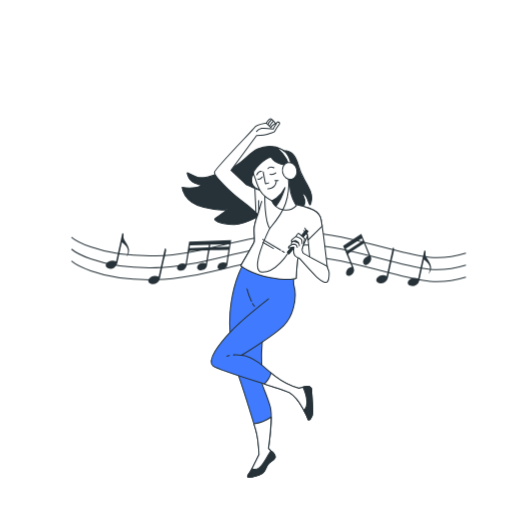
t = 0.00 s
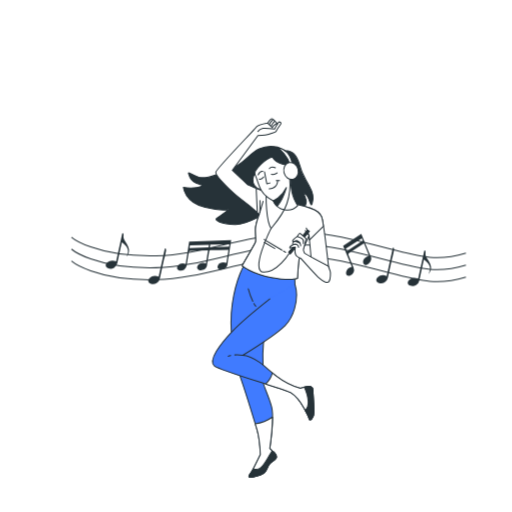
t = 0.53 s
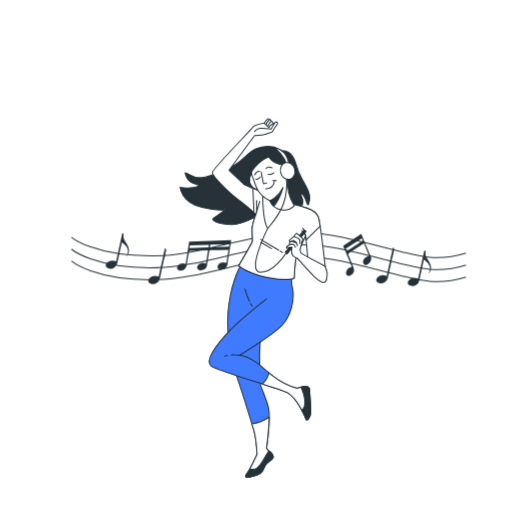
t = 0.98 s
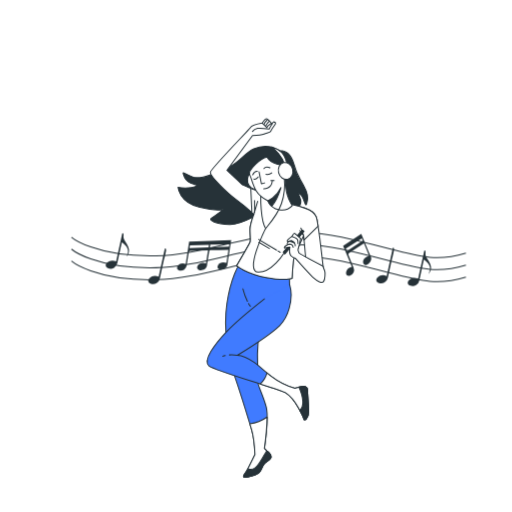
t = 1.50 s
t = 2.03 s: frame unchanged from t = 0.98 s, image omitted
t = 2.48 s: frame unchanged from t = 0.53 s, image omitted

The animated SVG that drew these frames (rendered in a browser with its animation timeline set to each time). Animation: 2 CSS @keyframes rules; one cycle of 3.00 s, repeats indefinitely.

<svg class="animated" id="freepik_stories-listening-happy-music" xmlns="http://www.w3.org/2000/svg" viewBox="0 0 500 500" version="1.1" xmlns:xlink="http://www.w3.org/1999/xlink" xmlns:svgjs="http://svgjs.com/svgjs"><style>svg#freepik_stories-listening-happy-music:not(.animated) .animable {opacity: 0;}svg#freepik_stories-listening-happy-music.animated #freepik--musical-notes--inject-2 {animation: 1.5s Infinite  linear heartbeat;animation-delay: 0s;}svg#freepik_stories-listening-happy-music.animated #freepik--Character--inject-2 {animation: 3s Infinite  linear shake;animation-delay: 0s;}            @keyframes heartbeat {                0% {                    transform: scale(1);                }                10% {                    transform: scale(1.1);                }                30% {                    transform: scale(1);                }                40% {                    transform: scale(1);                }                50% {                    transform: scale(1.1);                }                60% {                    transform: scale(1);                }                100% {                    transform: scale(1);                }            }                    @keyframes shake {                10%, 90% {                    transform: translate3d(-1px, 0, 0);                  }                  20%, 80% {                    transform: translate3d(2px, 0, 0);                  }                  30%, 50%, 70% {                    transform: translate3d(-4px, 0, 0);                  }                  40%, 60% {                    transform: translate3d(4px, 0, 0);                  }            }        .animator-hidden { display: none; }</style><g id="freepik--background-simple--inject-2" class="animable animator-hidden" style="transform-origin: 243.591px 250.827px;"><path d="M437,428a58.28,58.28,0,0,0,13.79-11.5c29.3-33.9,29-81.73,27-122.94-2.38-48.65-11.38-97.32-37.41-140.23C415.3,112,377.5,76.83,330.19,58A215.65,215.65,0,0,0,289.58,46.4a170.44,170.44,0,0,0-77.5,3.47,239.53,239.53,0,0,0-28,10.08C121.82,86.49,113.17,141.2,89,195.9c-17.13,38.72-57.43,64-74.52,102.8C-4.69,342.13,26,389.58,65.12,412.89a158.86,158.86,0,0,0,28.5,13.23c93,32.72,197.91,42.75,294.73,18.94C404.64,441.05,422.69,436.8,437,428Z" style="fill: #407BFF; transform-origin: 243.591px 250.827px;" id="el6vhnmai5h7t" class="animable"></path><g id="ely3tqbqyali"><path d="M437,428a58.28,58.28,0,0,0,13.79-11.5c29.3-33.9,29-81.73,27-122.94-2.38-48.65-11.38-97.32-37.41-140.23C415.3,112,377.5,76.83,330.19,58A215.65,215.65,0,0,0,289.58,46.4a170.44,170.44,0,0,0-77.5,3.47,239.53,239.53,0,0,0-28,10.08C121.82,86.49,113.17,141.2,89,195.9c-17.13,38.72-57.43,64-74.52,102.8C-4.69,342.13,26,389.58,65.12,412.89a158.86,158.86,0,0,0,28.5,13.23c93,32.72,197.91,42.75,294.73,18.94C404.64,441.05,422.69,436.8,437,428Z" style="fill: rgb(255, 255, 255); opacity: 0.7; transform-origin: 243.591px 250.827px;" class="animable" id="elfevsamkjihj"></path></g></g><g id="freepik--Plant--inject-2" class="animable animator-hidden" style="transform-origin: 56.259px 345.162px;"><line x1="37.27" y1="280.29" x2="51.19" y2="413.72" style="fill: none; stroke: rgb(38, 50, 56); stroke-miterlimit: 10; stroke-width: 2px; transform-origin: 44.23px 347.005px;" id="elhob29astip9" class="animable"></line><line x1="48.95" y1="388.18" x2="42.63" y2="381.52" style="fill: none; stroke: rgb(38, 50, 56); stroke-miterlimit: 10; stroke-width: 2px; transform-origin: 45.79px 384.85px;" id="elplo4vjzn1sa" class="animable"></line><path d="M44.55,383.51A7.15,7.15,0,0,0,42,378.16c-1.62-1.45-10.15-5-11-2C30.2,379.4,38.93,385.81,44.55,383.51Z" style="fill: #407BFF; stroke: rgb(38, 50, 56); stroke-miterlimit: 10; transform-origin: 37.7493px 379.494px;" id="eldiwrv4qzapu" class="animable"></path><line x1="44.55" y1="383.51" x2="36.43" y2="378.46" style="fill: none; stroke: rgb(38, 50, 56); stroke-miterlimit: 10; stroke-width: 0.5px; transform-origin: 40.49px 380.985px;" id="elif7qb106ipn" class="animable"></line><line x1="50.53" y1="403.36" x2="44.22" y2="396.69" style="fill: none; stroke: rgb(38, 50, 56); stroke-miterlimit: 10; stroke-width: 2px; transform-origin: 47.375px 400.025px;" id="el4cru5p3oyxy" class="animable"></line><path d="M46.13,398.69a7.12,7.12,0,0,0-2.51-5.36c-1.62-1.44-10.15-5-10.95-2C31.79,394.57,40.51,401,46.13,398.69Z" style="fill: #407BFF; stroke: rgb(38, 50, 56); stroke-miterlimit: 10; transform-origin: 39.3691px 394.671px;" id="elfpiof9skkc5" class="animable"></path><line x1="46.13" y1="398.69" x2="38.02" y2="393.63" style="fill: none; stroke: rgb(38, 50, 56); stroke-miterlimit: 10; stroke-width: 0.5px; transform-origin: 42.075px 396.16px;" id="ely9hfire52ld" class="animable"></line><line x1="45.08" y1="351.16" x2="38.77" y2="344.49" style="fill: none; stroke: rgb(38, 50, 56); stroke-miterlimit: 10; stroke-width: 2px; transform-origin: 41.925px 347.825px;" id="elufxheln2k3d" class="animable"></line><path d="M40.69,346.49a7.16,7.16,0,0,0-2.52-5.36c-1.62-1.44-10.14-5-11-2C26.34,342.37,35.07,348.78,40.69,346.49Z" style="fill: #407BFF; stroke: rgb(38, 50, 56); stroke-miterlimit: 10; transform-origin: 33.9024px 342.468px;" id="elg6nsd02ml9e" class="animable"></path><line x1="40.69" y1="346.49" x2="32.57" y2="341.43" style="fill: none; stroke: rgb(38, 50, 56); stroke-miterlimit: 10; stroke-width: 0.5px; transform-origin: 36.63px 343.96px;" id="elotb8lmut99" class="animable"></line><line x1="46.67" y1="366.33" x2="40.35" y2="359.66" style="fill: none; stroke: rgb(38, 50, 56); stroke-miterlimit: 10; stroke-width: 2px; transform-origin: 43.51px 362.995px;" id="elfaldr7sqw85" class="animable"></line><path d="M42.27,361.66a7.14,7.14,0,0,0-2.51-5.35c-1.62-1.45-10.15-5-11-2C27.92,357.54,36.65,364,42.27,361.66Z" style="fill: #407BFF; stroke: rgb(38, 50, 56); stroke-miterlimit: 10; transform-origin: 35.4868px 357.65px;" id="eljoodrffkf4" class="animable"></path><line x1="42.27" y1="361.66" x2="34.15" y2="356.6" style="fill: none; stroke: rgb(38, 50, 56); stroke-miterlimit: 10; stroke-width: 0.5px; transform-origin: 38.21px 359.13px;" id="eljn4x4k14c09" class="animable"></line><line x1="42.51" y1="326.51" x2="36.2" y2="319.84" style="fill: none; stroke: rgb(38, 50, 56); stroke-miterlimit: 10; stroke-width: 2px; transform-origin: 39.355px 323.175px;" id="elknzetebmxq" class="animable"></line><path d="M38.11,321.84a7.12,7.12,0,0,0-2.51-5.36c-1.62-1.44-10.15-5-11-2C23.77,317.72,32.49,324.13,38.11,321.84Z" style="fill: #407BFF; stroke: rgb(38, 50, 56); stroke-miterlimit: 10; transform-origin: 31.3274px 317.818px;" id="elxujirdoezph" class="animable"></path><line x1="38.11" y1="321.84" x2="30" y2="316.78" style="fill: none; stroke: rgb(38, 50, 56); stroke-miterlimit: 10; stroke-width: 0.5px; transform-origin: 34.055px 319.31px;" id="elo5iiy9ckai" class="animable"></line><line x1="39.93" y1="301.75" x2="33.61" y2="295.08" style="fill: none; stroke: rgb(38, 50, 56); stroke-miterlimit: 10; stroke-width: 2px; transform-origin: 36.77px 298.415px;" id="elsl9smmzfqt" class="animable"></line><path d="M35.53,297.08A7.14,7.14,0,0,0,33,291.73c-1.62-1.45-10.15-5-11-2C21.18,293,29.91,299.38,35.53,297.08Z" style="fill: #407BFF; stroke: rgb(38, 50, 56); stroke-miterlimit: 10; transform-origin: 28.7381px 293.065px;" id="elgx3fjugnluk" class="animable"></path><line x1="35.53" y1="297.08" x2="27.41" y2="292.02" style="fill: none; stroke: rgb(38, 50, 56); stroke-miterlimit: 10; stroke-width: 0.5px; transform-origin: 31.47px 294.55px;" id="elrpnke4gp0wk" class="animable"></line><line x1="47.88" y1="379.21" x2="52.68" y2="371.38" style="fill: none; stroke: rgb(38, 50, 56); stroke-miterlimit: 10; stroke-width: 2px; transform-origin: 50.28px 375.295px;" id="elmffwvyhb3g" class="animable"></line><path d="M51.22,373.73A7.14,7.14,0,0,1,52.57,368c1.29-1.75,8.89-7,10.3-4.25C64.41,366.74,57.19,374.82,51.22,373.73Z" style="fill: #407BFF; stroke: rgb(38, 50, 56); stroke-miterlimit: 10; transform-origin: 57.0836px 368.399px;" id="eluwzekwts53" class="animable"></path><line x1="51.22" y1="373.73" x2="58.53" y2="366.74" style="fill: none; stroke: rgb(38, 50, 56); stroke-miterlimit: 10; stroke-width: 0.5px; transform-origin: 54.875px 370.235px;" id="el3swjshpp117" class="animable"></line><line x1="43.72" y1="339.28" x2="48.52" y2="331.45" style="fill: none; stroke: rgb(38, 50, 56); stroke-miterlimit: 10; stroke-width: 2px; transform-origin: 46.12px 335.365px;" id="ell1lr2tkr87r" class="animable"></line><path d="M47.05,333.8A7.17,7.17,0,0,1,48.41,328c1.28-1.75,8.89-7,10.3-4.25C60.24,326.81,53,334.88,47.05,333.8Z" style="fill: #407BFF; stroke: rgb(38, 50, 56); stroke-miterlimit: 10; transform-origin: 52.9136px 328.433px;" id="eltl8bju72pd" class="animable"></path><line x1="47.05" y1="333.8" x2="54.36" y2="326.81" style="fill: none; stroke: rgb(38, 50, 56); stroke-miterlimit: 10; stroke-width: 0.5px; transform-origin: 50.705px 330.305px;" id="elsuqu2lk84we" class="animable"></line><line x1="41.89" y1="321.73" x2="46.69" y2="313.9" style="fill: none; stroke: rgb(38, 50, 56); stroke-miterlimit: 10; stroke-width: 2px; transform-origin: 44.29px 317.815px;" id="elxob5ge0mw5p" class="animable"></line><path d="M45.22,316.25a7.18,7.18,0,0,1,1.35-5.76c1.29-1.75,8.89-7,10.31-4.25C58.41,309.26,51.2,317.34,45.22,316.25Z" style="fill: #407BFF; stroke: rgb(38, 50, 56); stroke-miterlimit: 10; transform-origin: 51.0864px 310.904px;" id="elaj9wa16zsi8" class="animable"></path><line x1="45.22" y1="316.25" x2="52.53" y2="309.26" style="fill: none; stroke: rgb(38, 50, 56); stroke-miterlimit: 10; stroke-width: 0.5px; transform-origin: 48.875px 312.755px;" id="elpntpeaiqqqj" class="animable"></line><line x1="39.2" y1="296" x2="44" y2="288.17" style="fill: none; stroke: rgb(38, 50, 56); stroke-miterlimit: 10; stroke-width: 2px; transform-origin: 41.6px 292.085px;" id="elrxpxj9xelre" class="animable"></line><path d="M42.54,290.53a7.14,7.14,0,0,1,1.35-5.76c1.29-1.75,8.89-7,10.3-4.25C55.73,283.53,48.51,291.61,42.54,290.53Z" style="fill: #407BFF; stroke: rgb(38, 50, 56); stroke-miterlimit: 10; transform-origin: 48.4012px 285.183px;" id="el5rkc9uxjoqn" class="animable"></path><line x1="42.54" y1="290.53" x2="49.85" y2="283.54" style="fill: none; stroke: rgb(38, 50, 56); stroke-miterlimit: 10; stroke-width: 0.5px; transform-origin: 46.195px 287.035px;" id="eldwua054sjxt" class="animable"></line><path d="M37.15,279.55a7.12,7.12,0,0,1,1.35-5.75c1.29-1.75,8.89-7,10.3-4.25C50.34,272.56,43.12,280.64,37.15,279.55Z" style="fill: #407BFF; stroke: rgb(38, 50, 56); stroke-miterlimit: 10; transform-origin: 43.0113px 274.209px;" id="elbffif5nug69" class="animable"></path><line x1="37.15" y1="279.55" x2="44.46" y2="272.57" style="fill: none; stroke: rgb(38, 50, 56); stroke-miterlimit: 10; stroke-width: 0.5px; transform-origin: 40.805px 276.06px;" id="ellxj0enp1c1l" class="animable"></line><path d="M37.57,279.86A7.15,7.15,0,0,1,32,277.91c-1.61-1.47-6-9.58-3.15-10.69C32,266,39.28,274,37.57,279.86Z" style="fill: #407BFF; stroke: rgb(38, 50, 56); stroke-miterlimit: 10; transform-origin: 32.8684px 273.492px;" id="el6oacm4ifig5" class="animable"></path><line x1="37.57" y1="279.86" x2="31.39" y2="271.85" style="fill: none; stroke: rgb(38, 50, 56); stroke-miterlimit: 10; stroke-width: 0.5px; transform-origin: 34.48px 275.855px;" id="elk2igk9jq8sj" class="animable"></line><line x1="73.99" y1="298.67" x2="60.15" y2="432.1" style="fill: none; stroke: rgb(38, 50, 56); stroke-miterlimit: 10; stroke-width: 2px; transform-origin: 67.07px 365.385px;" id="elhg37var7y8f" class="animable"></line><line x1="63.21" y1="406.65" x2="58.4" y2="398.83" style="fill: none; stroke: rgb(38, 50, 56); stroke-miterlimit: 10; stroke-width: 2px; transform-origin: 60.805px 402.74px;" id="elex0ea7htma" class="animable"></line><path d="M59.87,401.18a7.17,7.17,0,0,0-1.36-5.76c-1.29-1.75-8.89-7-10.3-4.24C46.67,394.19,53.89,402.27,59.87,401.18Z" style="fill: #407BFF; stroke: rgb(38, 50, 56); stroke-miterlimit: 10; transform-origin: 54.0018px 395.837px;" id="el2y1hltc2hoa" class="animable"></path><line x1="59.87" y1="401.18" x2="52.97" y2="394.56" style="fill: none; stroke: rgb(38, 50, 56); stroke-miterlimit: 10; stroke-width: 0.5px; transform-origin: 56.42px 397.87px;" id="elrp66xuave8m" class="animable"></line><line x1="67.05" y1="369.62" x2="62.24" y2="361.8" style="fill: none; stroke: rgb(38, 50, 56); stroke-miterlimit: 10; stroke-width: 2px; transform-origin: 64.645px 365.71px;" id="elrmueepbn9tm" class="animable"></line><path d="M63.71,364.15a7.17,7.17,0,0,0-1.36-5.76c-1.28-1.75-8.89-7-10.3-4.24C50.52,357.16,57.74,365.24,63.71,364.15Z" style="fill: #407BFF; stroke: rgb(38, 50, 56); stroke-miterlimit: 10; transform-origin: 57.843px 358.807px;" id="ellwe2j9bd4bk" class="animable"></path><line x1="63.71" y1="364.15" x2="56.81" y2="357.53" style="fill: none; stroke: rgb(38, 50, 56); stroke-miterlimit: 10; stroke-width: 0.5px; transform-origin: 60.26px 360.84px;" id="elbelgshitums" class="animable"></line><line x1="65.47" y1="384.8" x2="60.67" y2="376.97" style="fill: none; stroke: rgb(38, 50, 56); stroke-miterlimit: 10; stroke-width: 2px; transform-origin: 63.07px 380.885px;" id="elm9gkzffoh2f" class="animable"></line><path d="M62.14,379.32a7.14,7.14,0,0,0-1.36-5.75c-1.29-1.75-8.89-7-10.3-4.25C48.94,372.34,56.16,380.41,62.14,379.32Z" style="fill: #407BFF; stroke: rgb(38, 50, 56); stroke-miterlimit: 10; transform-origin: 56.272px 373.979px;" id="elf6y8f5yhv5" class="animable"></path><line x1="62.14" y1="379.32" x2="55.23" y2="372.7" style="fill: none; stroke: rgb(38, 50, 56); stroke-miterlimit: 10; stroke-width: 0.5px; transform-origin: 58.685px 376.01px;" id="elh9m1qgwrmjp" class="animable"></line><line x1="69.61" y1="344.97" x2="64.8" y2="337.15" style="fill: none; stroke: rgb(38, 50, 56); stroke-miterlimit: 10; stroke-width: 2px; transform-origin: 67.205px 341.06px;" id="elglbcsgfga6" class="animable"></line><path d="M66.27,339.5a7.17,7.17,0,0,0-1.36-5.76c-1.29-1.75-8.89-7-10.3-4.24C53.07,332.51,60.29,340.59,66.27,339.5Z" style="fill: #407BFF; stroke: rgb(38, 50, 56); stroke-miterlimit: 10; transform-origin: 60.4017px 334.157px;" id="elwsllanh3qgf" class="animable"></path><line x1="66.27" y1="339.5" x2="59.37" y2="332.88" style="fill: none; stroke: rgb(38, 50, 56); stroke-miterlimit: 10; stroke-width: 0.5px; transform-origin: 62.82px 336.19px;" id="elq0x9yi7t11p" class="animable"></line><line x1="72.18" y1="320.21" x2="67.37" y2="312.39" style="fill: none; stroke: rgb(38, 50, 56); stroke-miterlimit: 10; stroke-width: 2px; transform-origin: 69.775px 316.3px;" id="elca5qx8ee9bd" class="animable"></line><path d="M68.84,314.74A7.17,7.17,0,0,0,67.48,309c-1.29-1.75-8.89-7-10.3-4.24C55.64,307.75,62.86,315.83,68.84,314.74Z" style="fill: #407BFF; stroke: rgb(38, 50, 56); stroke-miterlimit: 10; transform-origin: 62.9702px 309.407px;" id="elwxdcnj8n23p" class="animable"></path><line x1="68.84" y1="314.74" x2="61.94" y2="308.12" style="fill: none; stroke: rgb(38, 50, 56); stroke-miterlimit: 10; stroke-width: 0.5px; transform-origin: 65.39px 311.43px;" id="el1c2s7u8s63k" class="animable"></line><line x1="64.02" y1="397.65" x2="70.33" y2="390.98" style="fill: none; stroke: rgb(38, 50, 56); stroke-miterlimit: 10; stroke-width: 2px; transform-origin: 67.175px 394.315px;" id="ellakqm7f1cx" class="animable"></line><path d="M68.41,393a7.17,7.17,0,0,1,2.51-5.36c1.62-1.45,10.14-5,11-2C82.76,388.85,74,395.27,68.41,393Z" style="fill: #407BFF; stroke: rgb(38, 50, 56); stroke-miterlimit: 10; transform-origin: 75.1931px 388.973px;" id="elnh5tuaq0gjs" class="animable"></path><line x1="68.41" y1="392.98" x2="77" y2="387.64" style="fill: none; stroke: rgb(38, 50, 56); stroke-miterlimit: 10; stroke-width: 0.5px; transform-origin: 72.705px 390.31px;" id="el98yfkvad1a" class="animable"></line><line x1="68.16" y1="357.71" x2="74.47" y2="351.04" style="fill: none; stroke: rgb(38, 50, 56); stroke-miterlimit: 10; stroke-width: 2px; transform-origin: 71.315px 354.375px;" id="eljpi2drvvxwb" class="animable"></line><path d="M72.55,353a7.14,7.14,0,0,1,2.51-5.35c1.62-1.45,10.15-5,11-2C86.9,348.91,78.18,355.33,72.55,353Z" style="fill: #407BFF; stroke: rgb(38, 50, 56); stroke-miterlimit: 10; transform-origin: 79.3332px 348.989px;" id="elr06qon8g4b" class="animable"></path><line x1="72.55" y1="353.04" x2="81.14" y2="347.71" style="fill: none; stroke: rgb(38, 50, 56); stroke-miterlimit: 10; stroke-width: 0.5px; transform-origin: 76.845px 350.375px;" id="elexmevyuah8c" class="animable"></line><line x1="69.98" y1="340.17" x2="76.29" y2="333.49" style="fill: none; stroke: rgb(38, 50, 56); stroke-miterlimit: 10; stroke-width: 2px; transform-origin: 73.135px 336.83px;" id="el2t4gk6s1lo3" class="animable"></line><path d="M74.37,335.49a7.14,7.14,0,0,1,2.51-5.35c1.62-1.45,10.15-5,11-2C88.72,331.37,80,337.79,74.37,335.49Z" style="fill: #407BFF; stroke: rgb(38, 50, 56); stroke-miterlimit: 10; transform-origin: 81.1532px 331.474px;" id="elyluxmbu26qn" class="animable"></path><line x1="74.37" y1="335.49" x2="82.97" y2="330.16" style="fill: none; stroke: rgb(38, 50, 56); stroke-miterlimit: 10; stroke-width: 0.5px; transform-origin: 78.67px 332.825px;" id="el7w398ij0nte" class="animable"></line><line x1="72.65" y1="314.44" x2="78.96" y2="307.77" style="fill: none; stroke: rgb(38, 50, 56); stroke-miterlimit: 10; stroke-width: 2px; transform-origin: 75.805px 311.105px;" id="elctghn559q6m" class="animable"></line><path d="M77,309.77a7.17,7.17,0,0,1,2.51-5.36c1.62-1.45,10.15-5,11-2C91.39,305.64,82.67,312.06,77,309.77Z" style="fill: #407BFF; stroke: rgb(38, 50, 56); stroke-miterlimit: 10; transform-origin: 83.7859px 305.747px;" id="el28ol7zcg353" class="animable"></path><line x1="77.04" y1="309.77" x2="85.64" y2="304.43" style="fill: none; stroke: rgb(38, 50, 56); stroke-miterlimit: 10; stroke-width: 0.5px; transform-origin: 81.34px 307.1px;" id="el4xm6iq6ghp" class="animable"></line><path d="M74,297.92a7.17,7.17,0,0,1,2.51-5.36c1.62-1.44,10.14-5,10.95-2C88.38,293.79,79.65,300.21,74,297.92Z" style="fill: #407BFF; stroke: rgb(38, 50, 56); stroke-miterlimit: 10; transform-origin: 80.7636px 293.898px;" id="elvox7a1sac7o" class="animable"></path><line x1="74.03" y1="297.92" x2="82.62" y2="292.59" style="fill: none; stroke: rgb(38, 50, 56); stroke-miterlimit: 10; stroke-width: 0.5px; transform-origin: 78.325px 295.255px;" id="el7mjeoxlglt" class="animable"></line><path d="M74.38,298.3a7.16,7.16,0,0,1-5.06-3.05c-1.27-1.77-3.95-10.62-.88-11.11C71.78,283.6,77.25,293,74.38,298.3Z" style="fill: #407BFF; stroke: rgb(38, 50, 56); stroke-miterlimit: 10; transform-origin: 71.1032px 291.209px;" id="elaouegjis10f" class="animable"></path><line x1="74.38" y1="298.3" x2="69.98" y2="289.2" style="fill: none; stroke: rgb(38, 50, 56); stroke-miterlimit: 10; stroke-width: 0.5px; transform-origin: 72.18px 293.75px;" id="el3wn2nle5eny" class="animable"></line><line x1="58.12" y1="244.34" x2="58.12" y2="413.07" style="fill: none; stroke: rgb(38, 50, 56); stroke-miterlimit: 10; stroke-width: 2px; transform-origin: 58.12px 328.705px;" id="elb5l7u0l7opc" class="animable"></line><line x1="58.26" y1="387.7" x2="52.67" y2="380.41" style="fill: none; stroke: rgb(38, 50, 56); stroke-miterlimit: 10; stroke-width: 2px; transform-origin: 55.465px 384.055px;" id="elhuybuvevnv6" class="animable"></line><path d="M54.37,382.6A7.14,7.14,0,0,0,52.43,377C51,375.4,42.86,371,41.74,373.85,40.53,377,48.54,384.3,54.37,382.6Z" style="fill: #407BFF; stroke: rgb(38, 50, 56); stroke-miterlimit: 10; transform-origin: 48.0097px 377.882px;" id="elhy7zv3c3yju" class="animable"></path><line x1="54.37" y1="382.6" x2="46.82" y2="376.72" style="fill: none; stroke: rgb(38, 50, 56); stroke-miterlimit: 10; stroke-width: 0.5px; transform-origin: 50.595px 379.66px;" id="elcuyqlmme95l" class="animable"></line><line x1="58.26" y1="355.99" x2="52.67" y2="348.7" style="fill: none; stroke: rgb(38, 50, 56); stroke-miterlimit: 10; stroke-width: 2px; transform-origin: 55.465px 352.345px;" id="elcof9v8c0l6" class="animable"></line><path d="M54.37,350.89a7.14,7.14,0,0,0-1.94-5.59c-1.46-1.61-9.57-6.06-10.69-3.16C40.53,345.3,48.54,352.59,54.37,350.89Z" style="fill: #407BFF; stroke: rgb(38, 50, 56); stroke-miterlimit: 10; transform-origin: 48.0092px 346.162px;" id="elpcyh1ckny7" class="animable"></path><line x1="54.37" y1="350.89" x2="46.82" y2="345.01" style="fill: none; stroke: rgb(38, 50, 56); stroke-miterlimit: 10; stroke-width: 0.5px; transform-origin: 50.595px 347.95px;" id="el3lfne45shhj" class="animable"></line><line x1="58.26" y1="318.76" x2="52.67" y2="311.47" style="fill: none; stroke: rgb(38, 50, 56); stroke-miterlimit: 10; stroke-width: 2px; transform-origin: 55.465px 315.115px;" id="el8j0y3p1ullt" class="animable"></line><path d="M54.37,313.66a7.14,7.14,0,0,0-1.94-5.59c-1.46-1.6-9.57-6.06-10.69-3.15C40.53,308.07,48.54,315.36,54.37,313.66Z" style="fill: #407BFF; stroke: rgb(38, 50, 56); stroke-miterlimit: 10; transform-origin: 48.0092px 308.935px;" id="elr5wpexmp1ae" class="animable"></path><line x1="54.37" y1="313.66" x2="46.82" y2="307.79" style="fill: none; stroke: rgb(38, 50, 56); stroke-miterlimit: 10; stroke-width: 0.5px; transform-origin: 50.595px 310.725px;" id="el99nzvkpph38" class="animable"></line><line x1="58.26" y1="293.98" x2="52.67" y2="286.69" style="fill: none; stroke: rgb(38, 50, 56); stroke-miterlimit: 10; stroke-width: 2px; transform-origin: 55.465px 290.335px;" id="elq0rcxm81yws" class="animable"></line><path d="M54.37,288.88a7.14,7.14,0,0,0-1.94-5.59c-1.46-1.61-9.57-6.06-10.69-3.16C40.53,283.29,48.54,290.58,54.37,288.88Z" style="fill: #407BFF; stroke: rgb(38, 50, 56); stroke-miterlimit: 10; transform-origin: 48.0092px 284.152px;" id="els7p13wfjo6c" class="animable"></path><line x1="54.37" y1="288.88" x2="46.82" y2="283" style="fill: none; stroke: rgb(38, 50, 56); stroke-miterlimit: 10; stroke-width: 0.5px; transform-origin: 50.595px 285.94px;" id="el68z1q1ppwd" class="animable"></line><line x1="58.26" y1="269.09" x2="52.67" y2="261.8" style="fill: none; stroke: rgb(38, 50, 56); stroke-miterlimit: 10; stroke-width: 2px; transform-origin: 55.465px 265.445px;" id="el2j5z93r3p0e" class="animable"></line><path d="M54.37,264a7.14,7.14,0,0,0-1.94-5.59c-1.46-1.61-9.57-6.06-10.69-3.16C40.53,258.4,48.54,265.69,54.37,264Z" style="fill: #407BFF; stroke: rgb(38, 50, 56); stroke-miterlimit: 10; transform-origin: 48.0092px 259.271px;" id="elsxajvm32oq" class="animable"></path><line x1="54.37" y1="263.99" x2="46.82" y2="258.11" style="fill: none; stroke: rgb(38, 50, 56); stroke-miterlimit: 10; stroke-width: 0.5px; transform-origin: 50.595px 261.05px;" id="elbq6n89345qk" class="animable"></line><line x1="58.14" y1="397.38" x2="63.72" y2="390.09" style="fill: none; stroke: rgb(38, 50, 56); stroke-miterlimit: 10; stroke-width: 2px; transform-origin: 60.93px 393.735px;" id="el4lus6lxcowr" class="animable"></line><path d="M62,392.28A7.18,7.18,0,0,1,64,386.69c1.46-1.6,9.57-6.06,10.68-3.15C75.87,386.69,67.85,394,62,392.28Z" style="fill: #407BFF; stroke: rgb(38, 50, 56); stroke-miterlimit: 10; transform-origin: 68.387px 387.558px;" id="elfb774n8u11k" class="animable"></path><line x1="62.02" y1="392.28" x2="70.02" y2="386.09" style="fill: none; stroke: rgb(38, 50, 56); stroke-miterlimit: 10; stroke-width: 0.5px; transform-origin: 66.02px 389.185px;" id="el8f68908rwkg" class="animable"></line><line x1="58.14" y1="346.95" x2="63.72" y2="339.66" style="fill: none; stroke: rgb(38, 50, 56); stroke-miterlimit: 10; stroke-width: 2px; transform-origin: 60.93px 343.305px;" id="el0mp3uc32v7ln" class="animable"></line><path d="M62,341.85A7.17,7.17,0,0,1,64,336.26c1.46-1.61,9.57-6.06,10.68-3.16C75.87,336.26,67.85,343.55,62,341.85Z" style="fill: #407BFF; stroke: rgb(38, 50, 56); stroke-miterlimit: 10; transform-origin: 68.3869px 337.122px;" id="ele9ix3tak98v" class="animable"></path><line x1="62.02" y1="341.85" x2="70.02" y2="335.66" style="fill: none; stroke: rgb(38, 50, 56); stroke-miterlimit: 10; stroke-width: 0.5px; transform-origin: 66.02px 338.755px;" id="els46va0txybi" class="animable"></line><line x1="58.14" y1="322.06" x2="63.72" y2="314.77" style="fill: none; stroke: rgb(38, 50, 56); stroke-miterlimit: 10; stroke-width: 2px; transform-origin: 60.93px 318.415px;" id="elk1862miyao" class="animable"></line><path d="M62,317A7.17,7.17,0,0,1,64,311.37c1.46-1.61,9.57-6.06,10.68-3.16C75.87,311.37,67.85,318.66,62,317Z" style="fill: #407BFF; stroke: rgb(38, 50, 56); stroke-miterlimit: 10; transform-origin: 68.3853px 312.247px;" id="el9yq3rquh527" class="animable"></path><line x1="62.02" y1="316.96" x2="70.02" y2="310.77" style="fill: none; stroke: rgb(38, 50, 56); stroke-miterlimit: 10; stroke-width: 0.5px; transform-origin: 66.02px 313.865px;" id="elzx8meph8xrr" class="animable"></line><line x1="58.14" y1="289.16" x2="63.72" y2="281.87" style="fill: none; stroke: rgb(38, 50, 56); stroke-miterlimit: 10; stroke-width: 2px; transform-origin: 60.93px 285.515px;" id="ell9x6t15uvrb" class="animable"></line><path d="M62,284.06A7.17,7.17,0,0,1,64,278.47c1.46-1.61,9.57-6.06,10.68-3.16C75.87,278.47,67.85,285.76,62,284.06Z" style="fill: #407BFF; stroke: rgb(38, 50, 56); stroke-miterlimit: 10; transform-origin: 68.3869px 279.332px;" id="el8nv6j3jtc7o" class="animable"></path><line x1="62.02" y1="284.06" x2="70.02" y2="277.87" style="fill: none; stroke: rgb(38, 50, 56); stroke-miterlimit: 10; stroke-width: 0.5px; transform-origin: 66.02px 280.965px;" id="elu01pu3i9cxn" class="animable"></line><line x1="58.14" y1="263.29" x2="63.72" y2="256.01" style="fill: none; stroke: rgb(38, 50, 56); stroke-miterlimit: 10; stroke-width: 2px; transform-origin: 60.93px 259.65px;" id="el3nyp324bmyt" class="animable"></line><path d="M62,258.19A7.15,7.15,0,0,1,64,252.61c1.46-1.61,9.57-6.06,10.68-3.16C75.87,252.61,67.85,259.89,62,258.19Z" style="fill: #407BFF; stroke: rgb(38, 50, 56); stroke-miterlimit: 10; transform-origin: 68.3869px 253.467px;" id="el4obk0xkl4e5" class="animable"></path><line x1="62.02" y1="258.19" x2="70.02" y2="252" style="fill: none; stroke: rgb(38, 50, 56); stroke-miterlimit: 10; stroke-width: 0.5px; transform-origin: 66.02px 255.095px;" id="elczh0758hxu4" class="animable"></line><path d="M57.8,246.72a7.19,7.19,0,0,1,1.94-5.59c1.47-1.6,9.57-6.06,10.69-3.15C71.65,241.13,63.63,248.42,57.8,246.72Z" style="fill: #407BFF; stroke: rgb(38, 50, 56); stroke-miterlimit: 10; transform-origin: 64.1626px 241.995px;" id="el0wt4njv1vsb" class="animable"></path><line x1="57.8" y1="246.72" x2="65.8" y2="240.53" style="fill: none; stroke: rgb(38, 50, 56); stroke-miterlimit: 10; stroke-width: 0.5px; transform-origin: 61.8px 243.625px;" id="eld9xmev7qiki" class="animable"></line><path d="M58.19,247.06a7.14,7.14,0,0,1-5.35-2.51c-1.45-1.63-5-10.16-2-11C54.09,232.71,60.49,241.45,58.19,247.06Z" style="fill: #407BFF; stroke: rgb(38, 50, 56); stroke-miterlimit: 10; transform-origin: 54.1743px 240.277px;" id="elx97exigwx9i" class="animable"></path><line x1="58.19" y1="247.06" x2="52.87" y2="238.46" style="fill: none; stroke: rgb(38, 50, 56); stroke-miterlimit: 10; stroke-width: 0.5px; transform-origin: 55.53px 242.76px;" id="elyk0ev2b1xka" class="animable"></line><polygon points="65.07 456.83 47.2 456.83 44.96 411.7 67.3 411.7 65.07 456.83" style="fill: rgb(38, 50, 56); stroke: rgb(38, 50, 56); stroke-miterlimit: 10; transform-origin: 56.13px 434.265px;" id="els6s6p8cbvtr" class="animable"></polygon></g><g id="freepik--Pictures--inject-2" class="animable animator-hidden" style="transform-origin: 266.175px 145.035px;"><g id="elqd897xma22q"><g style="opacity: 0.3; transform-origin: 266.175px 145.035px;" class="animable" id="el2e0h0uf7z5j"><rect x="119.86" y="85.46" width="82.62" height="119.14" style="fill: none; stroke: rgb(0, 0, 0); stroke-miterlimit: 10; transform-origin: 161.17px 145.03px;" id="elgmfbxv1b75s" class="animable"></rect><path d="M202.49,106.23v98.38H119.86V202a82.6,82.6,0,0,0,26.3-14.18c17.15-13.92,13.4-23.57,24.11-51.42C178.64,114.6,193.55,107.88,202.49,106.23Z" style="fill: none; stroke: rgb(0, 0, 0); stroke-miterlimit: 10; transform-origin: 161.175px 155.42px;" id="elmoxr0ximw7r" class="animable"></path><path d="M154.58,85.46c-.31,13.13-5,39.7-34.72,59.49V85.46Z" style="fill: none; stroke: rgb(0, 0, 0); stroke-miterlimit: 10; transform-origin: 137.22px 115.205px;" id="elor16j19txdo" class="animable"></path><path d="M194.06,85.46C189.37,95.48,181,108,168.13,108c-13.3,0-9.67-12.79-5-22.51Z" style="fill: none; stroke: rgb(0, 0, 0); stroke-miterlimit: 10; transform-origin: 176.471px 96.73px;" id="el1tpd9k5y372" class="animable"></path><g id="elt02r8uvvuhn"><circle cx="135.45" cy="160.47" r="11.79" style="fill: none; stroke: rgb(0, 0, 0); stroke-miterlimit: 10; transform-origin: 135.45px 160.47px; transform: rotate(-76.09deg);" class="animable" id="els4ertbx08j"></circle></g><path d="M193.31,148.15a5.36,5.36,0,1,1-5.36-5.36A5.36,5.36,0,0,1,193.31,148.15Z" style="fill: none; stroke: rgb(0, 0, 0); stroke-miterlimit: 10; transform-origin: 187.95px 148.15px;" id="eli2tbd5rpble" class="animable"></path><circle cx="179.65" cy="186.45" r="5.09" style="fill: none; stroke: rgb(0, 0, 0); stroke-miterlimit: 10; transform-origin: 179.65px 186.45px;" id="elgcbft17jaw" class="animable"></circle><rect x="224.86" y="85.46" width="82.63" height="119.14" style="fill: none; stroke: rgb(0, 0, 0); stroke-miterlimit: 10; transform-origin: 266.175px 145.03px;" id="elcbucazdvhe" class="animable"></rect><path d="M307.5,85.46v97.66c-18.17-9.4-47.87-38.58-59.55-65.51-7.44-17.18-15.35-26.86-21.09-32.15Z" style="fill: none; stroke: rgb(0, 0, 0); stroke-miterlimit: 10; transform-origin: 267.18px 134.29px;" id="elf3y4czrf6wp" class="animable"></path><path d="M307.5,195.73v8.88H224.86v-3.4c15.75-10.47,40.08-23.9,56.31-19.85C291.62,184,300.56,189.77,307.5,195.73Z" style="fill: none; stroke: rgb(0, 0, 0); stroke-miterlimit: 10; transform-origin: 266.18px 192.615px;" id="el17os5h9rl84" class="animable"></path><path d="M246.89,158.33c-2.77,10.71-14.24,17.64-22,21.2V117.42C235.15,128.85,249.7,147.41,246.89,158.33Z" style="fill: none; stroke: rgb(0, 0, 0); stroke-miterlimit: 10; transform-origin: 236.067px 148.475px;" id="elqml0a7nxbmc" class="animable"></path><path d="M272.21,85.46H307.5V113C289.47,109.21,277.35,93.51,272.21,85.46Z" style="fill: none; stroke: rgb(0, 0, 0); stroke-miterlimit: 10; transform-origin: 289.855px 99.23px;" id="elm9cmzpbev7r" class="animable"></path><g id="elwc8yrrluha"><ellipse cx="277.42" cy="126.99" rx="12.32" ry="15.27" style="fill: none; stroke: rgb(0, 0, 0); stroke-miterlimit: 10; transform-origin: 277.42px 126.99px; transform: rotate(-33.01deg);" class="animable" id="els66phmb772"></ellipse></g><rect x="329.87" y="85.46" width="82.62" height="119.14" style="fill: none; stroke: rgb(0, 0, 0); stroke-miterlimit: 10; transform-origin: 371.18px 145.03px;" id="el80xgzlmpnyc" class="animable"></rect><path d="M412.49,145.35v59.26H329.87V197.8c4.65-6.47,14.68-14.08,35.95-19.65C384.13,173.35,400.06,159.78,412.49,145.35Z" style="fill: none; stroke: rgb(0, 0, 0); stroke-miterlimit: 10; transform-origin: 371.18px 174.98px;" id="el8qsvqdew6jt" class="animable"></path><path d="M368,152.44c-16.53,11.22-29.65,21.46-38.09,28.39V117.34c14.2-11.22,38.81-32.71,53.63-26C401.17,99.4,398,132.07,368,152.44Z" style="fill: none; stroke: rgb(0, 0, 0); stroke-miterlimit: 10; transform-origin: 362.118px 135.449px;" id="elgxtihnjs6qo" class="animable"></path><path d="M412.49,85.46v18.73c-6.37-3.6-10.92-11.44-14-18.73Z" style="fill: none; stroke: rgb(0, 0, 0); stroke-miterlimit: 10; transform-origin: 405.49px 94.825px;" id="elz1n5q9azip" class="animable"></path><circle cx="372.25" cy="112.26" r="7.5" style="fill: none; stroke: rgb(0, 0, 0); stroke-miterlimit: 10; transform-origin: 372.25px 112.26px;" id="el6p3lyjt8e6e" class="animable"></circle><circle cx="402.25" cy="186.72" r="7.5" style="fill: none; stroke: rgb(0, 0, 0); stroke-miterlimit: 10; transform-origin: 402.25px 186.72px;" id="eliti4lafn6p" class="animable"></circle><path d="M391.53,154.58a5.36,5.36,0,1,1-5.36-5.36A5.36,5.36,0,0,1,391.53,154.58Z" style="fill: none; stroke: rgb(0, 0, 0); stroke-miterlimit: 10; transform-origin: 386.17px 154.58px;" id="elfrkjsz8jqoa" class="animable"></path><circle cx="344.65" cy="149.49" r="4.02" style="fill: none; stroke: rgb(0, 0, 0); stroke-miterlimit: 10; transform-origin: 344.65px 149.49px;" id="elofktdg4m0w8" class="animable"></circle></g></g></g><g id="freepik--Sofa--inject-2" class="animable animator-hidden" style="transform-origin: 264.1px 374.04px;"><rect x="210.96" y="291.08" width="106.77" height="101.15" rx="11.67" style="fill: rgb(255, 255, 255); stroke: rgb(38, 50, 56); stroke-miterlimit: 10; transform-origin: 264.345px 341.655px;" id="el5sou1eib678" class="animable"></rect><rect x="104.2" y="291.08" width="106.77" height="101.15" rx="11.67" style="fill: rgb(255, 255, 255); stroke: rgb(38, 50, 56); stroke-miterlimit: 10; transform-origin: 157.585px 341.655px;" id="elpeis0poyjld" class="animable"></rect><path d="M164.8,335.37s-39.16,10.8-45.91,14.18-12.15,6.07-9.45,8.1,17.56,17.55,29.71,23,32.41,0,52,1.35,29.7-1.35,29.7-3.38-8.1-18.23-20.93-27.68a177.49,177.49,0,0,0-27.68-16.21S166.15,330,164.8,335.37Z" style="fill: rgb(168, 168, 168); stroke: rgb(38, 50, 56); stroke-miterlimit: 10; transform-origin: 164.79px 357.965px;" id="elu1cqi2btyhb" class="animable"></path><polygon points="107.38 334.69 113.32 379.64 105.37 379.64 107.38 334.69" style="fill: rgb(38, 50, 56); stroke: rgb(38, 50, 56); stroke-miterlimit: 10; transform-origin: 109.345px 357.165px;" id="elstyzkfi4b5e" class="animable"></polygon><rect x="317.73" y="291.08" width="106.77" height="101.15" rx="11.67" style="fill: rgb(255, 255, 255); stroke: rgb(38, 50, 56); stroke-miterlimit: 10; transform-origin: 371.115px 341.655px;" id="el6v9h29pwxpr" class="animable"></rect><path d="M422.55,331S405,328,396,326s-26.06-3-26.06-3-3.51,1-3,3a34.2,34.2,0,0,1,.5,6s-4.51,16-9,26.07-8,17-8,17-6.51,2.5-2.5,4.51,14.53,2,14.53,2h63.15l1-43.6Z" style="fill: rgb(168, 168, 168); stroke: rgb(38, 50, 56); stroke-miterlimit: 10; transform-origin: 386.627px 352.29px;" id="elcjlruord15k" class="animable"></path><polygon points="101.79 455.81 427.59 455.81 427.59 389.04 104.76 389.04 101.79 455.81" style="fill: rgb(255, 255, 255); stroke: rgb(38, 50, 56); stroke-miterlimit: 10; transform-origin: 264.69px 422.425px;" id="eloxsuwt7zfq" class="animable"></polygon><path d="M99.75,400.93s82.84-.95,112.91-.95,85.8,1.27,99.6,1.27,110,.61,110,.61l.16-5.63-324.6-2.29Z" style="fill: rgb(38, 50, 56); stroke: rgb(38, 50, 56); stroke-miterlimit: 10; transform-origin: 260.12px 397.9px;" id="elcivnegd3br" class="animable"></path><path d="M98.66,397.81s232.32,2,246.53,2,76.62-1.07,76.62-1.07V380s-161.27,1.86-167.45,1.86-135.31-4-140.25-4.38-15.45,0-15.45,0Z" style="fill: rgb(255, 255, 255); stroke: rgb(38, 50, 56); stroke-miterlimit: 10; transform-origin: 260.235px 388.561px;" id="elj5w4idb7r2" class="animable"></path><rect x="420.82" y="330.51" width="29.87" height="126.49" rx="7" style="fill: rgb(255, 255, 255); stroke: rgb(38, 50, 56); stroke-miterlimit: 10; transform-origin: 435.755px 393.755px;" id="eleglkbfruo0j" class="animable"></rect><rect x="77.51" y="330.51" width="29.87" height="126.49" rx="7" style="fill: rgb(255, 255, 255); stroke: rgb(38, 50, 56); stroke-miterlimit: 10; transform-origin: 92.445px 393.755px;" id="eluiewmipav2" class="animable"></rect></g><g id="freepik--Floor--inject-2" class="animable animator-hidden" style="transform-origin: 251.105px 456.83px;"><line x1="14" y1="456.83" x2="488.21" y2="456.83" style="fill: none; stroke: rgb(38, 50, 56); stroke-linecap: round; stroke-linejoin: round; transform-origin: 251.105px 456.83px;" id="el9n01f0nlow" class="animable"></line></g><g id="freepik--musical-notes--inject-2" class="animable" style="transform-origin: 262.39px 253.317px;"><path d="M69.78,231.55S92.52,251,152.29,249.74,262.73,216,333.54,231.55,418,258.18,455,247.14" style="fill: none; stroke: rgb(38, 50, 56); stroke-miterlimit: 10; transform-origin: 262.39px 239.471px;" id="el40gvvic6snf" class="animable"></path><path d="M69.78,243.24s22.74,19.49,82.51,18.19,110.44-33.78,181.25-18.19S418,269.88,455,258.83" style="fill: none; stroke: rgb(38, 50, 56); stroke-miterlimit: 10; transform-origin: 262.39px 251.157px;" id="el7j0jmwex729" class="animable"></path><path d="M69.78,254.93s22.74,19.49,82.51,18.19,110.44-33.78,181.25-18.19S418,281.57,455,270.52" style="fill: none; stroke: rgb(38, 50, 56); stroke-miterlimit: 10; transform-origin: 262.39px 262.847px;" id="elk7ubu6f9k0n" class="animable"></path><path d="M352.8,228.36c1.77,4.27,3.46,8.36,5.16,12.44,1.37,3.3,2.61,6.66,4.16,9.87s-1.32,7.22-4.17,7.93a2.54,2.54,0,0,1-3.39-2.6c-.12-2.87,2.12-5.33,5.82-6.23-1.65-4-3.28-7.9-5-12.05-5.1,3.27-10,6.4-14.9,9.63-.33.22-.35,1.32-.14,1.86,1.58,4,3.27,8,4.9,12a5.76,5.76,0,0,1-3.43,7.86,3.57,3.57,0,0,1-3-.22,3.8,3.8,0,0,1-.89-3c.57-2.91,2.53-4.66,5.65-5.28l-8.52-20.41Zm-14.06,16.92L354.25,235l-.94-2.16-15.64,10C338.05,243.73,338.36,244.44,338.74,245.28Z" style="fill: rgb(38, 50, 56); transform-origin: 348.803px 248.83px;" id="elx3cmald9nd9" class="animable"></path><path d="M205.93,235.19v0l-21.24.74c-1.15,7.34-2.27,14.55-3.41,21.86-3-1.11-5.57-.65-7.57,1.54a3.81,3.81,0,0,0-.84,3.06,3.59,3.59,0,0,0,2.43,1.75,5.76,5.76,0,0,0,7-4.92c.7-4.25,1.34-8.52,2.08-12.76.11-.57.7-1.5,1.09-1.51,5.8-.22,11.61-.31,17.62-.43q-1,6.3-2,12.62c-3-1.11-5.57-.65-7.57,1.54a3.6,3.6,0,0,0-.59,1h0a2.55,2.55,0,0,0,1.54,4c2.8.88,7.33-.92,7.69-4.58.08-.79.18-1.58.29-2.36.59-3.64,1.15-7.29,1.79-10.92.1-.57.69-1.5,1.08-1.51,5.84-.22,11.69-.31,17.74-.43-.7,4.44-1.37,8.65-2,12.89-3.62-1.17-6.82-.24-8.21,2.26a2.55,2.55,0,0,0,1.53,4c2.8.88,7.33-.92,7.7-4.58s1.06-7.06,1.61-10.59l2.1-13.31Zm-20.82,7,.34-2.6,18.5-.38c-.13.78-.25,1.56-.37,2.33Zm38.47-1.3-18.6.65c.11-.78.2-1.48.3-2.24,0-.12,0-.24.05-.36l18.57-.38C223.79,239.42,223.69,240.12,223.58,240.93Z" style="fill: rgb(38, 50, 56); transform-origin: 199.305px 249.417px;" id="eljy4ihiirrse" class="animable"></path><path d="M415.12,244.45c.17.62.61,1.3.48,1.85-.53,2.39.35,4.34,1.57,6.28a41,41,0,0,1,3,5.25c1.57,3.53.82,6.79-1.88,9.78,3.7-6.22.75-10.36-4.22-14a9.13,9.13,0,0,0-.41,1.15c-1.4,6.38-2.78,12.77-4.18,19.15a6.78,6.78,0,0,1-8.63,5.08c-2.88-.84-3.59-3.54-1.38-5.58,2.52-2.32,5.48-2.66,8.83-1.34q3-13.77,6-27.41Z" style="fill: rgb(38, 50, 56); transform-origin: 409.577px 261.87px;" id="elpqg1kq189y" class="animable"></path><path d="M120.18,227.56c.18.62.61,1.29.49,1.84-.54,2.4.35,4.35,1.57,6.29a43.36,43.36,0,0,1,3,5.24c1.56,3.54.82,6.8-1.88,9.79,3.7-6.22.75-10.36-4.22-14a9.13,9.13,0,0,0-.41,1.15c-1.4,6.38-2.78,12.77-4.19,19.15a6.79,6.79,0,0,1-8.63,5.08c-2.87-.85-3.59-3.54-1.37-5.58,2.52-2.32,5.47-2.66,8.83-1.34q3-13.77,6-27.41Z" style="fill: rgb(38, 50, 56); transform-origin: 114.642px 244.979px;" id="elx3n1m90pvg" class="animable"></path><path d="M383.34,251.11l1.39-6.42a5.56,5.56,0,0,1,.14-1c.12-.55-.31-1.23-.49-1.84l-.8.23c-2,9.11-4,18.22-6,27.41-3.36-1.33-6.31-1-8.83,1.33-2.22,2.05-1.5,4.74,1.37,5.59a6.79,6.79,0,0,0,8.63-5.08c1.41-6.39,2.79-12.78,4.19-19.16A7.52,7.52,0,0,1,383.34,251.11Z" style="fill: rgb(38, 50, 56); transform-origin: 376.169px 259.279px;" id="eleo0118q3c9l" class="animable"></path><path d="M160.67,251.78l1.39-6.42a8.55,8.55,0,0,1,.14-1c.13-.55-.31-1.23-.48-1.85l-.81.23c-2,9.12-4,18.23-6,27.41-3.35-1.32-6.31-1-8.83,1.34-2.21,2-1.5,4.74,1.38,5.58A6.78,6.78,0,0,0,156.1,272c1.4-6.38,2.78-12.77,4.18-19.15A8.35,8.35,0,0,1,160.67,251.78Z" style="fill: rgb(38, 50, 56); transform-origin: 153.503px 259.942px;" id="el5mulufyl3t5" class="animable"></path></g><g id="freepik--Character--inject-2" class="animable" style="transform-origin: 249.633px 290.968px;"><path d="M269.7,143.67a26.77,26.77,0,0,0-17.82,1.68c-9.34,4.35-12.82,12-23.25,17.17s-27.81,13.68-36.5,10.21-10-5.65-9.12-2.61,3.26,7.17,7.17,8.69a27.82,27.82,0,0,0,5.65,1.74s1.95,1.52-5,2.61a40.15,40.15,0,0,1-13-.22s1.31,14.55,20.43,19.12,24.11,2.39,24.11,2.39-9.12,6.73-12,8.69,4.35,5.64,17.82,6.08,26.07-11.08,33.45-11.08,16.3,5.65,24.77,3.48,11.95-13.47,11.3-16.08a51.22,51.22,0,0,0-2.39-6.52s2.82,0,4.78,5,2.6,7.38,3.26,5,3.69-6.09-2.83-17.82-6.73-10.86-9.34-20.64-8.26-13.68-13.69-13.68Z" style="fill: rgb(38, 50, 56); stroke: rgb(38, 50, 56); stroke-linecap: round; stroke-linejoin: round; transform-origin: 241.234px 181.045px;" id="el0c7e3bzdr0q" class="animable"></path><g id="elwzorfebjsy"><ellipse cx="252.71" cy="176.4" rx="7.05" ry="8.34" style="fill: rgb(255, 255, 255); stroke: rgb(38, 50, 56); stroke-linecap: round; stroke-linejoin: round; transform-origin: 252.71px 176.4px; transform: rotate(-14.12deg);" class="animable" id="elhpkqnhlpprw"></ellipse></g><path d="M237.59,258.31s-8,11.38-12,38.14,2.46,56.9,5.53,65.2,15.69,48.29,18.46,57.51S253,443.77,253,443.77s-6.15,12.61-8,16-4.61,5.54-2.15,6.15,12-2.15,14.45-4.92,2.47-5.53,4.62-8,6.76-4.62,6.76-6.77-2.76-4.92-4-5.84a17,17,0,0,1-2.46-2.46s4.3-30.45,1.84-40.3-8-20.91-8-23.06-.61-21.53-.61-29.22A170.35,170.35,0,0,1,257,326.59s5.53-16.61,12-24,16.92-10.15,17.53-17.23a133.18,133.18,0,0,0,0-16.6Z" style="fill: #407BFF; stroke: rgb(38, 50, 56); stroke-linecap: round; stroke-linejoin: round; transform-origin: 255.555px 362.158px;" id="elxsqd5gcn9qs" class="animable"></path><path d="M246.71,296.31A19.43,19.43,0,0,0,248.5,299" style="fill: none; stroke: rgb(38, 50, 56); stroke-linecap: round; stroke-linejoin: round; transform-origin: 247.605px 297.655px;" id="elio6g9lxkudr" class="animable"></path><path d="M241.22,282a72.77,72.77,0,0,0,4.38,12.24" style="fill: none; stroke: rgb(38, 50, 56); stroke-linecap: round; stroke-linejoin: round; transform-origin: 243.41px 288.12px;" id="el3jeyqds2zow" class="animable"></path><path d="M262.2,291.83s-25.53,20-36.91,32-23.68,28.29-17.23,33.52S277,379.8,282.8,383.49s9.84,9.84,12.61,14.76,4.62,8,5.23,10.76,4.61-.61,4.61-6.76-.92-17.23-.92-21.22-3.38-4-5.53-3.69a56.12,56.12,0,0,0-6.77,1.84A69.46,69.46,0,0,1,269,367.49c-11.69-8.92-10-8.83-16.61-13.53-9.53-6.77-16.6-7.07-16.6-7.07s32-19.69,41.52-29.22,11.07-24.61,11.07-29.84a38.68,38.68,0,0,0-1.54-10.15" style="fill: #407BFF; stroke: rgb(38, 50, 56); stroke-linecap: round; stroke-linejoin: round; transform-origin: 255.765px 343.832px;" id="elldhnzsncdof" class="animable"></path><path d="M223.94,347.13a19,19,0,0,0-2.37.71" style="fill: none; stroke: rgb(38, 50, 56); stroke-linecap: round; stroke-linejoin: round; transform-origin: 222.755px 347.485px;" id="eljhry7jydms" class="animable"></path><path d="M235.75,346.89a37.2,37.2,0,0,0-7.7-.33" style="fill: none; stroke: rgb(38, 50, 56); stroke-linecap: round; stroke-linejoin: round; transform-origin: 231.9px 346.69px;" id="el29t5slk8ost" class="animable"></path><path d="M298.8,377.34a56.12,56.12,0,0,0-6.77,1.84A69.46,69.46,0,0,1,269,367.49c-1.73-1.32-3.16-2.44-4.38-3.41-.54,2.76-2.14,6.61-6.42,10.85,12.23,3.86,22.44,7.17,24.64,8.56,5.85,3.69,9.84,9.84,12.61,14.76s4.62,8,5.23,10.76,4.61-.61,4.61-6.76-.92-17.23-.92-21.22S301,377,298.8,377.34Z" style="fill: rgb(255, 255, 255); stroke: rgb(38, 50, 56); stroke-linecap: round; stroke-linejoin: round; transform-origin: 281.745px 387.032px;" id="elf8rxjy5fn9" class="animable"></path><path d="M298.8,377.34a22.76,22.76,0,0,0-2.91.67c1.25,2.7,3.6,8.47,3.83,14.09.2,5-1.67,7.38-3,8.45,2,3.62,3.42,6.16,3.93,8.46.62,2.77,4.61-.61,4.61-6.76s-.92-17.23-.92-21.22S301,377,298.8,377.34Z" style="fill: rgb(38, 50, 56); stroke: rgb(38, 50, 56); stroke-linecap: round; stroke-linejoin: round; transform-origin: 300.575px 393.599px;" id="ely9r8xh8dcjo" class="animable"></path><path d="M264.66,440.39a17,17,0,0,1-2.46-2.46s2.52-17.9,2.6-30.69a36.38,36.38,0,0,1-16.88,6.5c.71,2.28,1.28,4.15,1.67,5.42,2.76,9.23,3.38,24.61,3.38,24.61s-6.15,12.61-8,16-4.61,5.54-2.15,6.15,12-2.15,14.45-4.92,2.47-5.53,4.62-8,6.76-4.62,6.76-6.77S265.89,441.31,264.66,440.39Z" style="fill: rgb(255, 255, 255); stroke: rgb(38, 50, 56); stroke-linecap: round; stroke-linejoin: round; transform-origin: 255.248px 436.623px;" id="el7fvni0lm92w" class="animable"></path><path d="M264.66,440.39l-.2-.16c-.31.53-.65,1.09-1,1.69-3.39,5.23-6.46,12-10.15,14.77a7.34,7.34,0,0,1-7.22,1c-.43.85-.81,1.57-1.09,2.08-1.84,3.39-4.61,5.54-2.15,6.15s12-2.15,14.45-4.92,2.47-5.53,4.62-8,6.76-4.62,6.76-6.77S265.89,441.31,264.66,440.39Z" style="fill: rgb(38, 50, 56); stroke: rgb(38, 50, 56); stroke-linecap: round; stroke-linejoin: round; transform-origin: 255.279px 453.118px;" id="eldsn3vuirvb" class="animable"></path><path d="M255.57,186.63S241.67,181,241,180.55s-15.42-14.34-15.42-14.34l25-33.89s8.26-.44,11.3-1.52,5.87-1.52,6.3-2.39,3.26-5.22,4.56-7-1.3-2.83-2-2-1.09,1.52-1.09,1.52-4.13-5-5.43-5-4.13,4.12-4.13,4.12-9.77,1.74-10.86,3.7-39.1,40.62-39.76,44.32,16.08,20.2,25,26.72,17.38,14.34,17.38,14.34-3.7,10.21-3.7,14.77.66,10.21.22,11.95-13.25,23.46-13.25,23.46,9.34,8,28.68,11.51,25.41.87,25.41.87.87-14.55,1.52-18.25,9.78-23.68,9.78-23.68l2.39,25.86s5.43,3.26,8.26,5.21,9.12,5.87,9.12,5.87-3.91-35-5.43-44.32-1.3-11.73-5.65-15.43-20.2-7.38-20.2-7.38Z" style="fill: rgb(255, 255, 255); stroke: rgb(38, 50, 56); stroke-linecap: round; stroke-linejoin: round; transform-origin: 264.866px 194.286px;" id="el86oxg15jma9" class="animable"></path><path d="M250.56,128.32a8.08,8.08,0,0,1,4.88-3c3.05-.46,11.44.61,11.44.61a31.66,31.66,0,0,1,2.81-4.86" style="fill: none; stroke: rgb(38, 50, 56); stroke-linecap: round; stroke-linejoin: round; transform-origin: 260.125px 124.695px;" id="elzhwvouy3rpn" class="animable"></path><path d="M265.2,116.73s-3.05,3-3.2,4.57" style="fill: none; stroke: rgb(38, 50, 56); stroke-linecap: round; stroke-linejoin: round; transform-origin: 263.6px 119.015px;" id="el6cez9kvkclh" class="animable"></path><path d="M267,118.25a15.62,15.62,0,0,0-3.51,4.73" style="fill: none; stroke: rgb(38, 50, 56); stroke-linecap: round; stroke-linejoin: round; transform-origin: 265.245px 120.615px;" id="elr0ihristap" class="animable"></path><path d="M269.17,120.39s-4.58,2.9-4.43,4.27l-4.61-4.51" style="fill: none; stroke: rgb(38, 50, 56); stroke-linecap: round; stroke-linejoin: round; transform-origin: 264.65px 122.405px;" id="elq9h3angq7zm" class="animable"></path><path d="M309.23,207.05c-4.34-3.69-20.2-7.38-20.2-7.38l-33.46-13s-3.24-1.31-6.66-2.72l1.1,23.63,1.87,1.69s-3.7,10.21-3.7,14.77.66,10.21.22,11.95-13.25,23.46-13.25,23.46,9.34,8,28.68,11.51,25.41.87,25.41.87.87-14.55,1.52-18.25,9.78-23.68,9.78-23.68l.41,4.39,13.66-13.5C313.37,212.82,313.3,210.51,309.23,207.05Z" style="fill: rgb(255, 255, 255); stroke: rgb(38, 50, 56); stroke-linecap: round; stroke-linejoin: round; transform-origin: 274.88px 228.366px;" id="elfnmihfbyukl" class="animable"></path><line x1="251.88" y1="209.23" x2="255.6" y2="196.65" style="fill: none; stroke: rgb(38, 50, 56); stroke-linecap: round; stroke-linejoin: round; transform-origin: 253.74px 202.94px;" id="elsgjvubj45o" class="animable"></line><line x1="252.6" y1="207.21" x2="252.6" y2="195.77" style="fill: none; stroke: rgb(38, 50, 56); stroke-linecap: round; stroke-linejoin: round; transform-origin: 252.6px 201.49px;" id="eltz1ijy0bfq" class="animable"></line><polyline points="297.85 222.7 300.54 229.87 296.79 225.16" style="fill: rgb(255, 255, 255); stroke: rgb(38, 50, 56); stroke-linecap: round; stroke-linejoin: round; transform-origin: 298.665px 226.285px;" id="elwk3lopfs3m9" class="animable"></polyline><line x1="275.48" y1="245.02" x2="277.6" y2="246.29" style="fill: none; stroke: rgb(38, 50, 56); stroke-linecap: round; stroke-linejoin: round; transform-origin: 276.54px 245.655px;" id="elflgss7vguv5" class="animable"></line><line x1="256.65" y1="233.79" x2="274.01" y2="244.15" style="fill: none; stroke: rgb(38, 50, 56); stroke-linecap: round; stroke-linejoin: round; transform-origin: 265.33px 238.97px;" id="elydkzia7to99" class="animable"></line><line x1="256.83" y1="236.61" x2="267.04" y2="242.59" style="fill: none; stroke: rgb(38, 50, 56); stroke-linecap: round; stroke-linejoin: round; transform-origin: 261.935px 239.6px;" id="elaumeyar14q8" class="animable"></line><path d="M264.7,153.3s-4.83.85-11.09,7.11-6.82,8.81-5.68,10.23,2.56,9.67,6.25,15.64S265.56,196,265.56,196a15.13,15.13,0,0,0,11.09,8.82,14,14,0,0,0,12.79-4s-4.55-7.4-5.68-13.94-1.71-18.2-1.71-18.2L280.63,161S269.25,161.26,264.7,153.3Z" style="fill: rgb(255, 255, 255); stroke: rgb(38, 50, 56); stroke-linecap: round; stroke-linejoin: round; transform-origin: 268.448px 179.194px;" id="elvmnlh3qgoek" class="animable"></path><path d="M269.38,201.22c5.22-5.52,9-18.08,9-18.08C273.44,193.29,265.56,196,265.56,196A15.5,15.5,0,0,0,269.38,201.22Z" style="fill: rgb(38, 50, 56); stroke: rgb(38, 50, 56); stroke-linecap: round; stroke-linejoin: round; transform-origin: 271.97px 192.18px;" id="elqow5rzt60r" class="animable"></path><polyline points="257.03 167.8 259.3 179.46 262.43 178.6" style="fill: none; stroke: rgb(38, 50, 56); stroke-linecap: round; stroke-linejoin: round; transform-origin: 259.73px 173.63px;" id="el0wnvm6lt22t" class="animable"></polyline><path d="M261.58,184.29s8.25,0,8.25-7.73" style="fill: none; stroke: rgb(38, 50, 56); stroke-linecap: round; stroke-linejoin: round; transform-origin: 265.705px 180.425px;" id="elyg7t4ee2w0d" class="animable"></path><line x1="268.53" y1="176.25" x2="271.69" y2="176.25" style="fill: none; stroke: rgb(38, 50, 56); stroke-linecap: round; stroke-linejoin: round; transform-origin: 270.11px 176.25px;" id="elh5iijp3n9dl" class="animable"></line><path d="M263.78,170.21a7,7,0,0,0,5.61-1.44" style="fill: none; stroke: rgb(38, 50, 56); stroke-linecap: round; stroke-linejoin: round; transform-origin: 266.585px 169.544px;" id="elfcyg1q1d86w" class="animable"></path><path d="M252,174.82s2.15.71,4.31-2.16" style="fill: none; stroke: rgb(38, 50, 56); stroke-linecap: round; stroke-linejoin: round; transform-origin: 254.155px 173.779px;" id="elc4150fo3krv" class="animable"></path><path d="M261.77,164.6s1.72-2.59,5.9-.86" style="fill: none; stroke: rgb(38, 50, 56); stroke-linecap: round; stroke-linejoin: round; transform-origin: 264.72px 163.872px;" id="elavp6cmcbbn" class="animable"></path><path d="M255.29,167.34s-2.73-.44-4.45,3.3" style="fill: none; stroke: rgb(38, 50, 56); stroke-linecap: round; stroke-linejoin: round; transform-origin: 253.065px 168.982px;" id="el0s0tmejvcs4p" class="animable"></path><path d="M281.91,160.4A32,32,0,0,0,276.05,150a78.79,78.79,0,0,0-6.35-6.35s6.11,2,9.4,5.25,5.13,10.87,5.13,10.87Z" style="fill: rgb(255, 255, 255); stroke: rgb(38, 50, 56); stroke-linecap: round; stroke-linejoin: round; transform-origin: 276.965px 152.025px;" id="el2j9vhlzek2t" class="animable"></path><path d="M281.64,174s1.37,12.71-2.75,24.73S264.81,221,263.44,223.09s-20.61,42.25-7.22,42.59S281,247.48,281,247.48" style="fill: none; stroke: rgb(38, 50, 56); stroke-linecap: round; stroke-linejoin: round; transform-origin: 266.682px 219.842px;" id="elkhloog9c43" class="animable"></path><path d="M258.63,191.5s-.35,23.69,4.81,31.59" style="fill: none; stroke: rgb(38, 50, 56); stroke-linecap: round; stroke-linejoin: round; transform-origin: 261.033px 207.295px;" id="elxi8yozt5na8" class="animable"></path><g id="el0ecd2av3jmt7"><ellipse cx="282.91" cy="166.9" rx="7.05" ry="8.34" style="fill: rgb(255, 255, 255); stroke: rgb(38, 50, 56); stroke-linecap: round; stroke-linejoin: round; transform-origin: 282.91px 166.9px; transform: rotate(-14.12deg);" class="animable" id="el94pqa74wbv9"></ellipse></g><polygon points="299.08 224.57 280.64 246.19 282.17 247.97 300.86 225.72 299.08 224.57" style="fill: rgb(38, 50, 56); stroke: rgb(38, 50, 56); stroke-linecap: round; stroke-linejoin: round; transform-origin: 290.75px 236.27px;" id="els8bsmfuvgp9" class="animable"></polygon><path d="M321.07,264.37c-.63-1.52-1.77-4.55-1.77-4.55S296.22,247.76,296,247s-1.54-2.56-.77-4.36,2.31-9.74,2.31-9.74-5.13-4.87-5.9-5.13-2.05,2.31-2.05,2.31-.41.46-.87,1.07c-1.26.92-4.25,3.17-4.25,3.9,0,.92,1.22.51,1.93.41a17,17,0,0,0,2.23-.64,5.08,5.08,0,0,1,2.16,1.45l.85,1s-3.58-1.87-5.49-1.49a1.8,1.8,0,0,0-1.53,2.16l.26.77s-3.18,1.78-3.18,2.92,2-.13,3.43-.25,2-.13,2-.13-1.15,6.36,1.14,8.52a9.62,9.62,0,0,0,4.32,2.54s13.74,15.39,17.42,18.82,8.52,5.85,10.05,3.69S321.71,265.9,321.07,264.37Z" style="fill: rgb(255, 255, 255); stroke: rgb(38, 50, 56); stroke-linecap: round; stroke-linejoin: round; transform-origin: 301.568px 251.695px;" id="elv12dgqb55se" class="animable"></path><path d="M284.84,238.69a6.14,6.14,0,0,1,2-.51,3.69,3.69,0,0,1,3.44,3.3" style="fill: none; stroke: rgb(38, 50, 56); stroke-linecap: round; stroke-linejoin: round; transform-origin: 287.56px 239.83px;" id="el87ihlhbornx" class="animable"></path><path d="M289.32,231s4.8,1.62,5.31,3.15a11.12,11.12,0,0,1,.38,3.56" style="fill: none; stroke: rgb(38, 50, 56); stroke-linecap: round; stroke-linejoin: round; transform-origin: 292.174px 234.355px;" id="elupdk09x56i" class="animable"></path><path d="M291.6,237.25a4.56,4.56,0,0,1,.74,2.71" style="fill: none; stroke: rgb(38, 50, 56); stroke-linecap: round; stroke-linejoin: round; transform-origin: 291.972px 238.605px;" id="elfjuov3d2b4a" class="animable"></path></g><defs>     <filter id="active" height="200%">         <feMorphology in="SourceAlpha" result="DILATED" operator="dilate" radius="2"></feMorphology>                <feFlood flood-color="#32DFEC" flood-opacity="1" result="PINK"></feFlood>        <feComposite in="PINK" in2="DILATED" operator="in" result="OUTLINE"></feComposite>        <feMerge>            <feMergeNode in="OUTLINE"></feMergeNode>            <feMergeNode in="SourceGraphic"></feMergeNode>        </feMerge>    </filter>    <filter id="hover" height="200%">        <feMorphology in="SourceAlpha" result="DILATED" operator="dilate" radius="2"></feMorphology>                <feFlood flood-color="#ff0000" flood-opacity="0.5" result="PINK"></feFlood>        <feComposite in="PINK" in2="DILATED" operator="in" result="OUTLINE"></feComposite>        <feMerge>            <feMergeNode in="OUTLINE"></feMergeNode>            <feMergeNode in="SourceGraphic"></feMergeNode>        </feMerge>            <feColorMatrix type="matrix" values="0   0   0   0   0                0   1   0   0   0                0   0   0   0   0                0   0   0   1   0 "></feColorMatrix>    </filter></defs></svg>